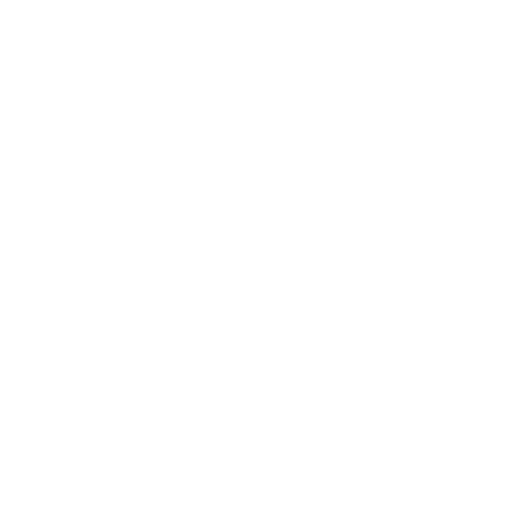
t = 0.00 s
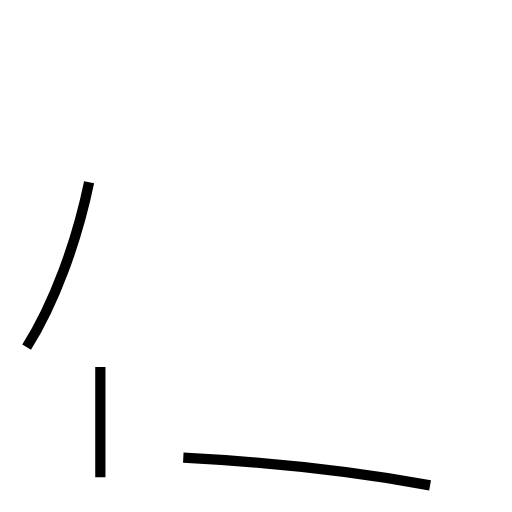
t = 1.57 s
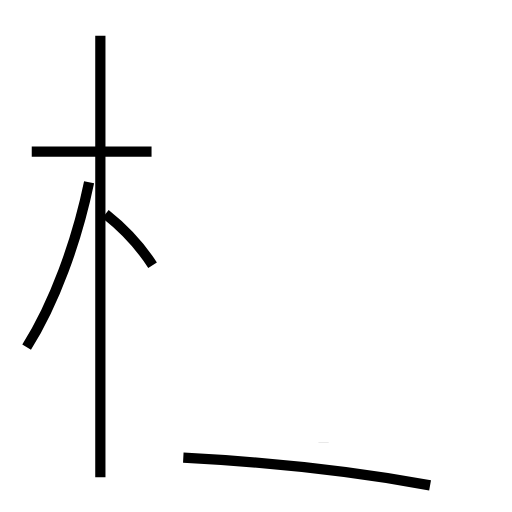
t = 3.10 s
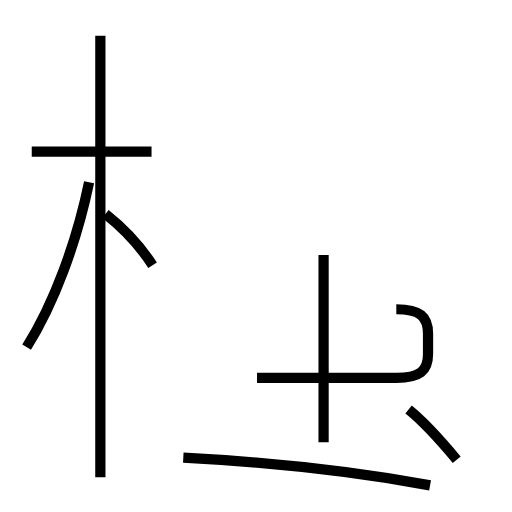
t = 4.59 s
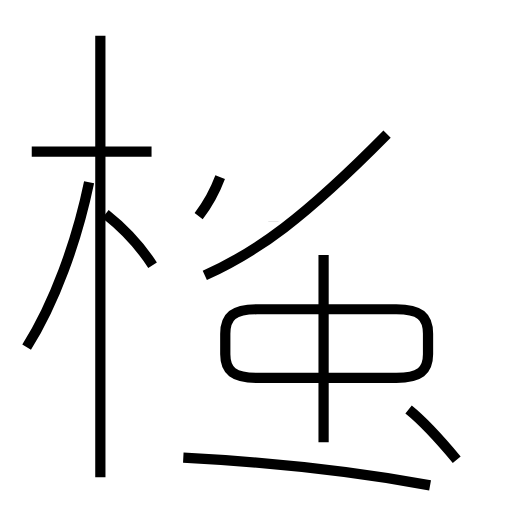
t = 6.14 s
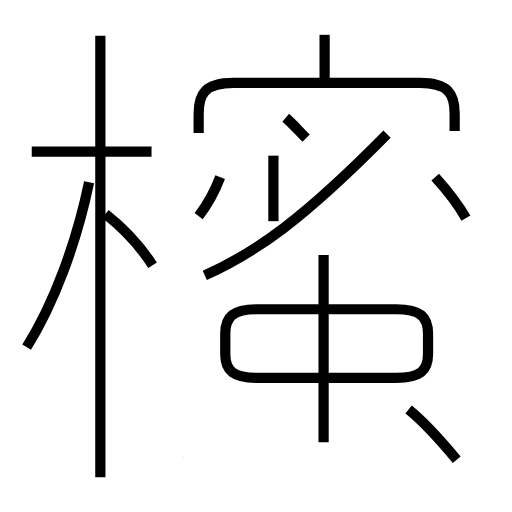
t = 7.68 s

The animated SVG that drew these frames (rendered in a browser with its animation timeline set to each time). Animation: 15 SMIL elements (animate=15); one cycle of 7.68 s.

<?xml version='1.0' encoding='utf-8'?>
<svg viewBox="0.0 -6.0 50.0 50.0" version="1.1" xmlns="http://www.w3.org/2000/svg"><rect x="-1000" y="-1000" width="2000" height="2000" stroke="white" fill="white" /><g style="fill:none;stroke:#000000;stroke-width:1"><path d="M 17.9 0.7 C 25.6 1.1 33.8 1.9 42.0 3.4 " transform="translate(0.0 38.0)" stroke-dasharray="24.267556844574646" stroke-dashoffset="24.267556844574646"><animate attributeName="stroke-dashoffset" from="24.267556844574646" to="0" dur="0.7280267053372393s" begin="0s; anim_end.end" fill="freeze" id="anim0" /></path><path d="M 2.6 -10.1 C 5.3 -14.4 7.5 -20.4 8.7 -26.2 " transform="translate(0.0 38.0)" stroke-dasharray="17.30043878029177" stroke-dashoffset="17.30043878029177"><animate attributeName="stroke-dashoffset" from="17.30043878029177" to="0" dur="0.5190131634087531s" begin="anim0.end" fill="freeze" id="anim1" /></path><path d="M 9.8 2.6 L 9.8 -40.5 " transform="translate(0.0 38.0)" stroke-dasharray="43.1" stroke-dashoffset="43.1"><animate attributeName="stroke-dashoffset" from="43.1" to="0" dur="1.293s" begin="anim1.end" fill="freeze" id="anim2" /></path><path d="M 14.9 -18.1 C 13.8 -19.8 12.2 -21.6 10.3 -23.1 " transform="translate(0.0 38.0)" stroke-dasharray="6.823393179574035" stroke-dashoffset="6.823393179574035"><animate attributeName="stroke-dashoffset" from="6.823393179574035" to="0" dur="0.20470179538722105s" begin="anim2.end" fill="freeze" id="anim3" /></path><path d="M 14.8 -29.2 L 3.1 -29.2 " transform="translate(0.0 38.0)" stroke-dasharray="11.700000000000001" stroke-dashoffset="11.700000000000001"><animate attributeName="stroke-dashoffset" from="11.700000000000001" to="0" dur="0.35100000000000003s" begin="anim3.end" fill="freeze" id="anim4" /></path><path d="M 31.6 -0.8 L 31.6 -19.1 " transform="translate(0.0 38.0)" stroke-dasharray="18.3" stroke-dashoffset="18.3"><animate attributeName="stroke-dashoffset" from="18.3" to="0" dur="0.549s" begin="anim4.end" fill="freeze" id="anim5" /></path><path d="M 44.6 0.9 C 43.1 -0.9 41.4 -2.8 39.9 -4.0 " transform="translate(0.0 38.0)" stroke-dasharray="6.799956886474755" stroke-dashoffset="6.799956886474755"><animate attributeName="stroke-dashoffset" from="6.799956886474755" to="0" dur="0.20399870659424263s" begin="anim5.end" fill="freeze" id="anim6" /></path><path d="M 25.1 -7.1 L 38.7 -7.1 C 41.0 -7.1 41.8 -7.8 41.8 -9.4 L 41.8 -11.4 C 41.8 -13.1 41.0 -13.8 38.7 -13.8 L 25.1 -13.8 C 22.8 -13.8 22.0 -13.1 22.0 -11.4 L 22.0 -9.4 C 22.0 -7.8 22.8 -7.1 25.1 -7.1 Z " transform="translate(0.0 38.0)" stroke-dasharray="49.24870234210721" stroke-dashoffset="49.24870234210721"><animate attributeName="stroke-dashoffset" from="49.24870234210721" to="0" dur="1.4774610702632163s" begin="anim6.end" fill="freeze" id="anim7" /></path><path d="M 19.4 -22.9 C 20.1 -23.8 20.9 -25.1 21.5 -26.7 " transform="translate(0.0 38.0)" stroke-dasharray="4.3576732400440905" stroke-dashoffset="4.3576732400440905"><animate attributeName="stroke-dashoffset" from="4.3576732400440905" to="0" dur="0.1307301972013227s" begin="anim7.end" fill="freeze" id="anim8" /></path><path d="M 20.0 -17.1 C 25.1 -19.4 29.6 -22.6 37.8 -30.9 " transform="translate(0.0 38.0)" stroke-dasharray="22.659421064580933" stroke-dashoffset="22.659421064580933"><animate attributeName="stroke-dashoffset" from="22.659421064580933" to="0" dur="0.6797826319374279s" begin="anim8.end" fill="freeze" id="anim9" /></path><path d="M 26.7 -22.4 L 26.7 -28.8 " transform="translate(0.0 38.0)" stroke-dasharray="6.400000000000002" stroke-dashoffset="6.400000000000002"><animate attributeName="stroke-dashoffset" from="6.400000000000002" to="0" dur="0.19200000000000006s" begin="anim9.end" fill="freeze" id="anim10" /></path><path d="M 29.9 -30.5 C 29.2 -31.2 28.6 -31.9 27.9 -32.5 " transform="translate(0.0 38.0)" stroke-dasharray="2.829502783405913" stroke-dashoffset="2.829502783405913"><animate attributeName="stroke-dashoffset" from="2.829502783405913" to="0" dur="0.0848850835021774s" begin="anim10.end" fill="freeze" id="anim11" /></path><path d="M 44.4 -31.2 L 44.4 -32.9 C 44.4 -34.8 43.8 -35.9 41.0 -35.9 L 22.8 -35.9 C 20.0 -35.9 19.4 -34.8 19.4 -32.9 L 19.4 -31.0 " transform="translate(0.0 38.0)" stroke-dasharray="32.401668914153085" stroke-dashoffset="32.401668914153085"><animate attributeName="stroke-dashoffset" from="32.401668914153085" to="0" dur="0.9720500674245925s" begin="anim11.end" fill="freeze" id="anim12" /></path><path d="M 45.5 -22.7 C 44.7 -24.1 43.5 -25.6 42.5 -26.7 " transform="translate(0.0 38.0)" stroke-dasharray="5.009057814185582" stroke-dashoffset="5.009057814185582"><animate attributeName="stroke-dashoffset" from="5.009057814185582" to="0" dur="0.15027173442556746s" begin="anim12.end" fill="freeze" id="anim13" /></path><path d="M 31.7 -35.9 L 31.7 -40.6" transform="translate(0.0 38.0)" stroke-dasharray="4.700000000000003" stroke-dashoffset="4.700000000000003"><animate attributeName="stroke-dashoffset" from="4.700000000000003" to="0" dur="0.14100000000000007s" begin="anim13.end" fill="freeze" id="anim_end" /></path></g></svg>
